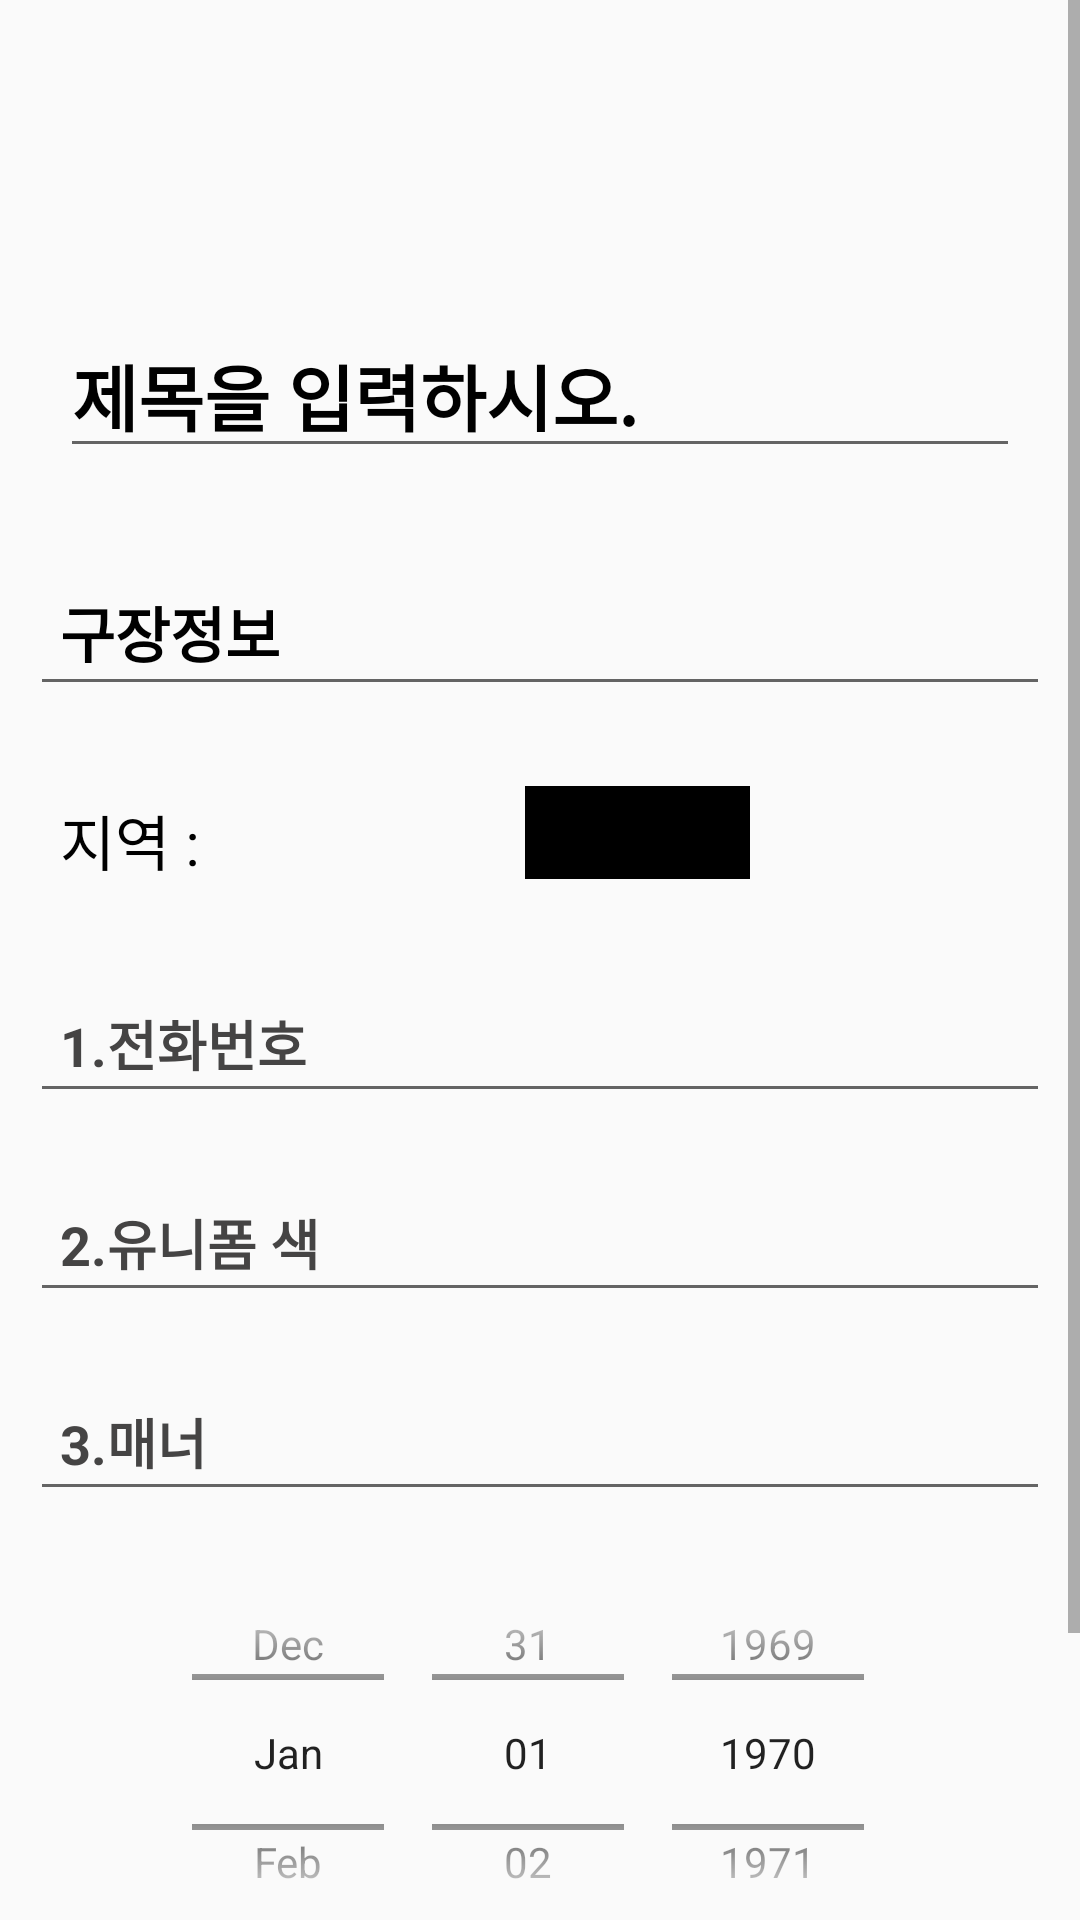

Here is an Android app screen rendered from its layout file. Give the layout XML and the strings, colors and styles it references.
<!-- AndroidManifest.xml: application theme AppTheme -->
<!-- res/layout/activity_post.xml -->
<?xml version="1.0" encoding="utf-8"?>
<LinearLayout xmlns:android="http://schemas.android.com/apk/res/android"
    xmlns:app="http://schemas.android.com/apk/res-auto"
    xmlns:tools="http://schemas.android.com/tools"
    android:layout_width="match_parent"
    android:layout_height="match_parent"
    tools:context=".PostActivity"
    android:orientation="vertical">
    <ScrollView
        android:layout_width="match_parent"
        android:layout_height="match_parent">
        <LinearLayout
            android:layout_width="match_parent"
            android:layout_height="match_parent"
            android:orientation="vertical">
    <LinearLayout
        android:layout_width="match_parent"
        android:layout_height="42dp"
        android:orientation="horizontal">

        <TextView
            android:layout_width="wrap_content"
            android:layout_height="wrap_content" />

    </LinearLayout>

    <LinearLayout
        android:layout_width="match_parent"
        android:layout_height="42dp"
        android:orientation="horizontal">

        <TextView
            android:layout_width="wrap_content"
            android:layout_height="wrap_content" />

        <ImageView
            android:id="@+id/imageView5"
            android:layout_width="wrap_content"
            android:layout_height="wrap_content"
            android:layout_weight="1"
            app:srcCompat="@drawable/wrintingpost" />
    </LinearLayout>



    <LinearLayout
        android:layout_width="match_parent"
        android:layout_height="wrap_content"
        android:orientation="horizontal"
        android:layout_margin="10dp">

        <EditText
            android:id="@+id/post_title_edit"
            android:layout_width="0dp"
            android:layout_weight="1"
            android:layout_height="wrap_content"
            android:layout_margin="10dp"
            android:textSize="24dp"
            android:textColor="@android:color/black"
            android:textStyle="bold"
            android:hint="제목을 입력하시오."
            android:textColorHint="#000000"/>


    </LinearLayout>

    <LinearLayout
        android:layout_width="match_parent"
        android:layout_height="wrap_content"
        android:orientation="horizontal"
        android:layout_margin="10dp">

        <EditText
            android:id="@+id/post_contest_edit"
            android:layout_width="0dp"
            android:layout_weight="1"
            android:layout_height="wrap_content"
            android:hint="구장정보"
            android:textSize="20dp"
            android:padding="10dp"
            android:textColor="#000000"
            android:textStyle="bold"
            android:textColorHint="#000000"/>

    </LinearLayout>
<LinearLayout
    android:layout_width="match_parent"
    android:layout_height="wrap_content"
    android:orientation="horizontal"
    android:layout_margin="10dp">

    <TextView
        android:layout_width="0dp"
        android:layout_height="wrap_content"
        android:layout_weight="1"
        android:text="지역 :"
        android:textColor="#000000"
        android:padding="10dp"
        android:layout_marginRight="90dp"
        android:textSize="20dp" />

    <TextView
        android:id="@+id/post_city"
        android:layout_width="0dp"
        android:layout_weight="1"
        android:layout_height="31dp"
        android:layout_marginRight="100dp"
        android:textSize="25dp"
        android:background="#000000"
        android:textColor="#ffe600"/>
</LinearLayout>




    <EditText
        android:id="@+id/post_phoneNumber"
        android:layout_width="match_parent"
        android:layout_height="wrap_content"
        android:layout_margin="10dp"
        android:hint="1.전화번호"
        android:padding="10dp"
        android:textColorHint="#454444"
        android:textColor="#000000"
        android:textStyle="bold"/>
    <EditText
        android:id="@+id/post_uniform"
        android:layout_width="match_parent"
        android:layout_height="wrap_content"
        android:layout_margin="10dp"
        android:padding="10dp"
        android:hint="2.유니폼 색"
        android:textColorHint="#454444"
        android:textColor="#000000"
        android:textStyle="bold"/>
    <EditText
        android:id="@+id/post_manner"
        android:layout_width="match_parent"
        android:layout_height="wrap_content"
        android:layout_margin="10dp"
        android:padding="10dp"
        android:hint="3.매너 "
        android:textColorHint="#454444"
        android:textColor="#000000"
        android:textStyle="bold"/>

    <LinearLayout
        android:layout_width="match_parent"
        android:layout_height="wrap_content"
        android:orientation="horizontal">

        <DatePicker
            android:id="@+id/post_date"
            android:layout_width="0dp"
            android:layout_height="141dp"
            android:layout_weight="1"
            android:calendarViewShown="false"
            android:datePickerMode="spinner" />
    </LinearLayout>



    <LinearLayout
        android:layout_width="match_parent"
        android:layout_height="30dp"
        android:orientation="horizontal">

        <TextView
            android:layout_width="wrap_content"
            android:layout_height="wrap_content" />

    </LinearLayout>

    <LinearLayout
        android:layout_width="match_parent"
        android:layout_height="68dp"
        android:orientation="horizontal">

        <Button
            android:id="@+id/post_teamname_edit"
            android:layout_width="0dp"
            android:layout_height="45dp"
            android:layout_marginLeft="20dp"
            android:layout_marginRight="10dp"
            android:layout_weight="1"
            android:background="@drawable/btn_image_bk"
            android:text="팀 선택"
            android:textColor="#FFFFFF"
            android:textSize="20sp" />

        <Button
            android:id="@+id/btn_post_save"
            android:layout_width="0dp"
            android:layout_weight="1"
            android:layout_height="45dp"
            android:background="@drawable/btn_image_bk"
            android:text="글 올리기"
            android:layout_marginLeft="10dp"
            android:layout_marginRight="20dp"
            android:textSize="20sp"
            android:textColor="#FFFFFF" />

    </LinearLayout>
        </LinearLayout>
    </ScrollView>
</LinearLayout>
<!-- resources referenced by this layout -->
<resources>
  <!-- drawable btn_image_bk: png bitmap (drawable, 5578 bytes) -->
  <style name="AppTheme" parent="Theme.AppCompat.Light.NoActionBar">
          
  
  
          <item name="android:statusBarColor">#0D0D0D</item> 
          <item name="android:windowLightStatusBar">false</item>
  
          <item name="colorAccent">#CF1313</item>
  
      </style>
</resources>
